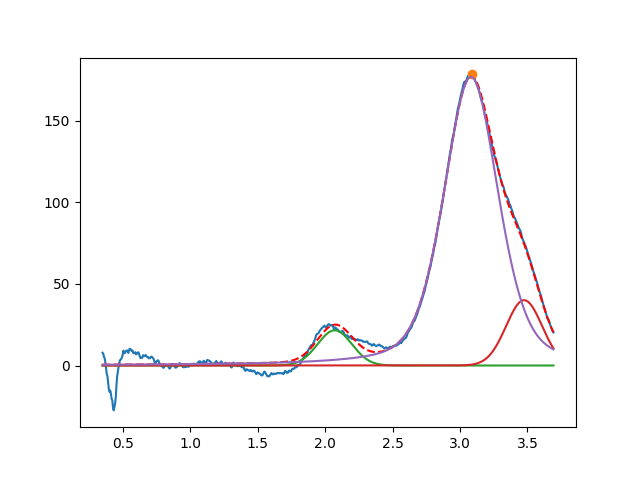

The table this chart was drawn from, first rows:
2.071156311377611026e+00, 2.153338589424845750e+01, 2.999999999999999334e-01, 9.999999999999998890e-01
3.475242381628768307e+00, 3.999999999999999289e+01, 3.131903433122422142e-01, 9.999999999999998890e-01
3.081782861434744003e+00, 1.766648288213507954e+02, 4.762573891847249330e-01, 6.257924416856179839e-01
